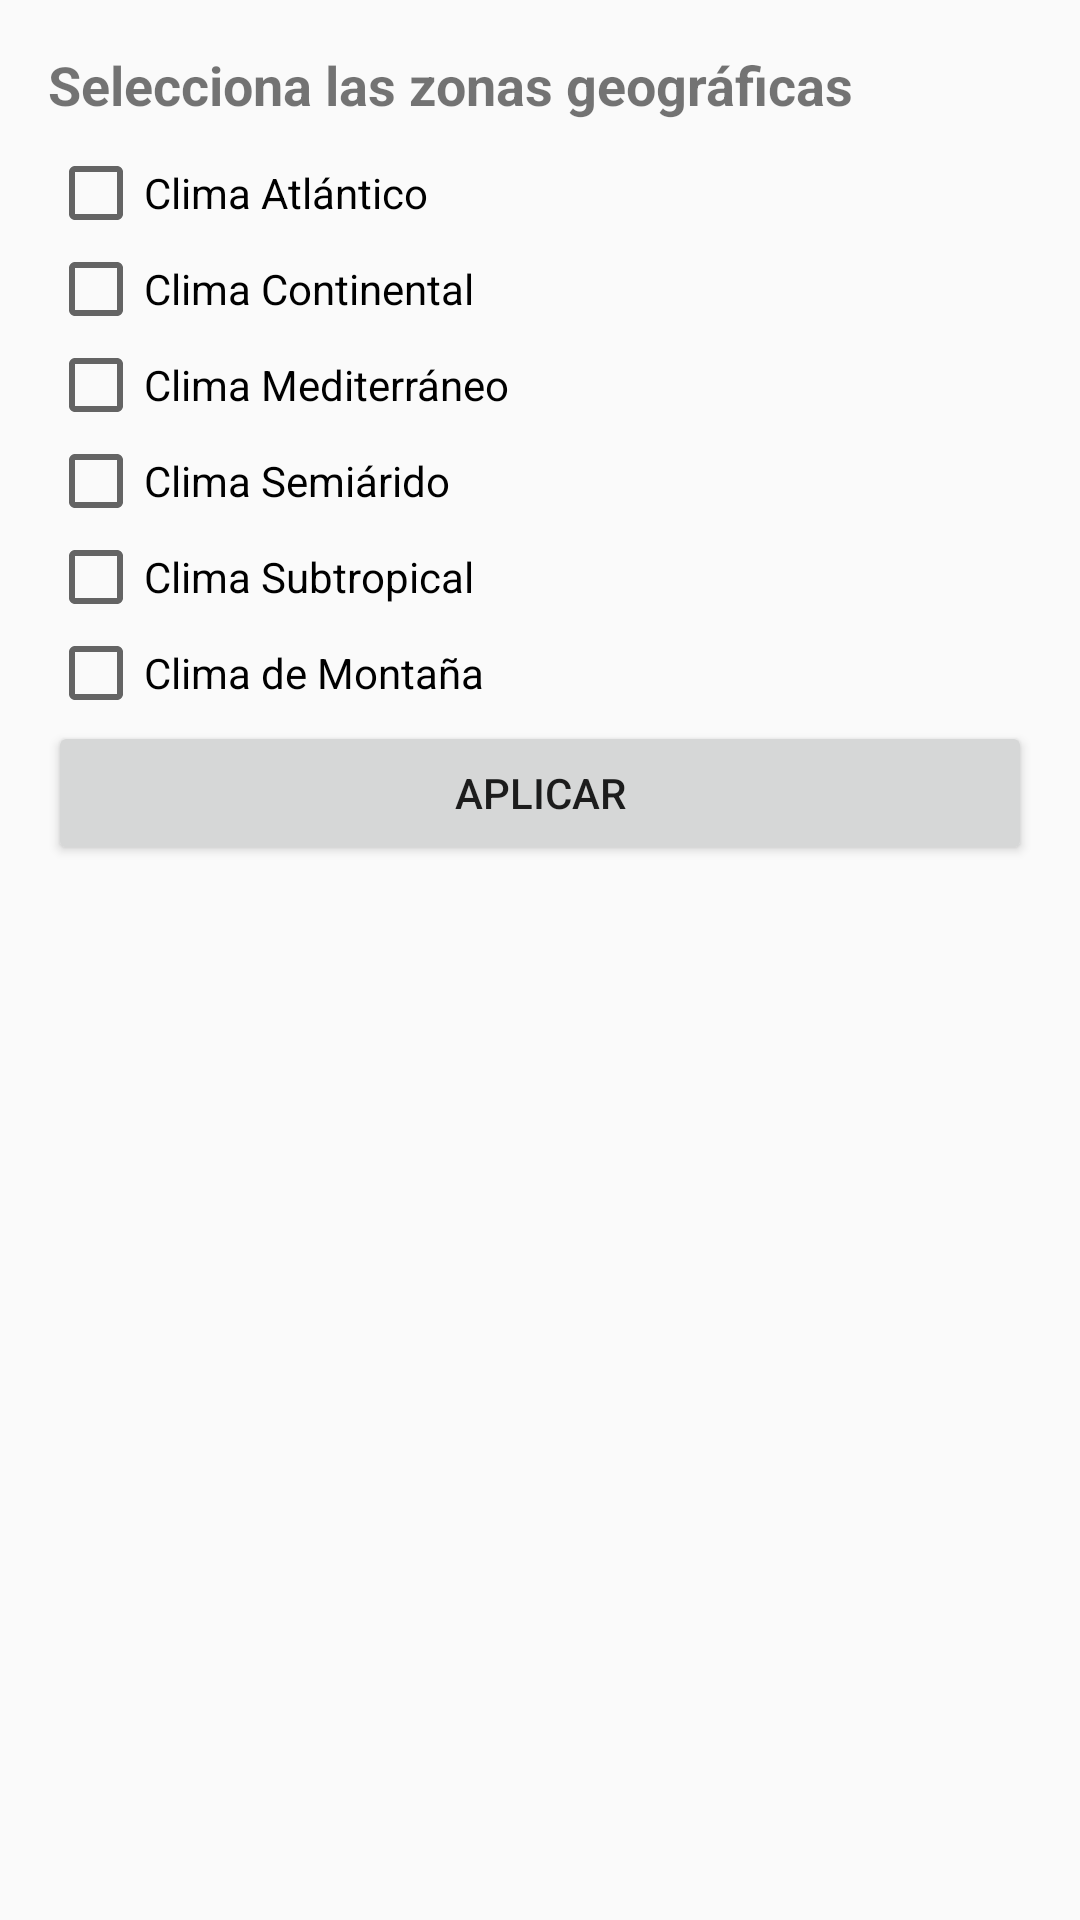

Write the Android layout XML for this screen, with the resource values it uses.
<!-- AndroidManifest.xml: application theme Theme.TextoyFuente -->
<!-- res/layout/dialog_filtro_zonas.xml -->
<?xml version="1.0" encoding="utf-8"?>
<LinearLayout xmlns:android="http://schemas.android.com/apk/res/android"
    android:layout_width="match_parent"
    android:layout_height="wrap_content"
    android:orientation="vertical"
    android:padding="16dp">

    <TextView
        android:layout_width="match_parent"
        android:layout_height="wrap_content"
        android:text="Selecciona las zonas geográficas"
        android:textSize="18sp"
        android:textStyle="bold"
        android:paddingBottom="8dp"/>

    <CheckBox
        android:id="@+id/checkbox_clima_atlantico"
        android:layout_width="match_parent"
        android:layout_height="wrap_content"
        android:text="Clima Atlántico"/>

    <CheckBox
        android:id="@+id/checkbox_clima_continental"
        android:layout_width="match_parent"
        android:layout_height="wrap_content"
        android:text="Clima Continental"/>

    <CheckBox
        android:id="@+id/checkbox_clima_mediterraneo"
        android:layout_width="match_parent"
        android:layout_height="wrap_content"
        android:text="Clima Mediterráneo"/>

    <CheckBox
        android:id="@+id/checkbox_clima_semiarido"
        android:layout_width="match_parent"
        android:layout_height="wrap_content"
        android:text="Clima Semiárido"/>

    <CheckBox
        android:id="@+id/checkbox_clima_subtropical"
        android:layout_width="match_parent"
        android:layout_height="wrap_content"
        android:text="Clima Subtropical"/>

    <CheckBox
        android:id="@+id/checkbox_clima_montana"
        android:layout_width="match_parent"
        android:layout_height="wrap_content"
        android:text="Clima de Montaña"/>

    <Button
        android:id="@+id/btn_aplicar_filtro"
        android:layout_width="match_parent"
        android:layout_height="wrap_content"
        android:text="Aplicar"/>
</LinearLayout>
<!-- resources referenced by this layout -->
<resources>
  <style name="Theme.TextoyFuente" parent="Theme.AppCompat.Light.NoActionBar" />
</resources>
